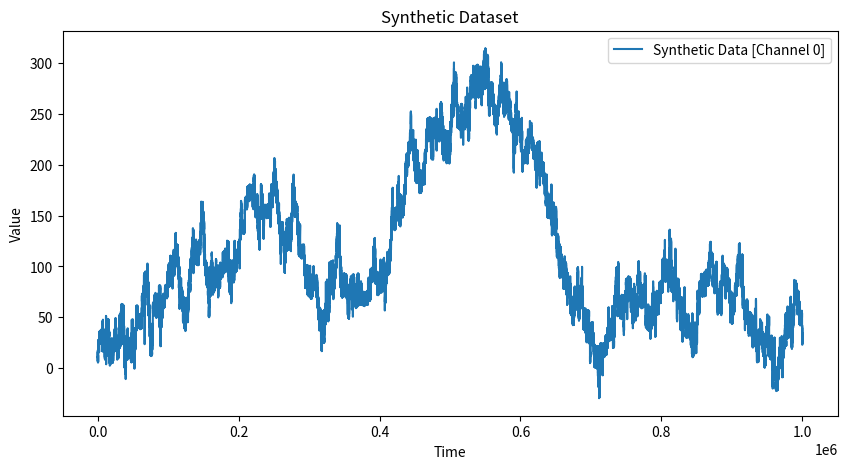

Source code (Python):
import numpy as np
import pandas as pd
import matplotlib.pyplot as plt
import argparse

class SyntheticDatasetGenerator:
    def __init__(self, length: int, num_channels: int = 1):
        self.length = length
        self.time_series = np.arange(length)
        self.channels = num_channels
        self.data = np.zeros((length, num_channels))
        self.shift_counter = 0
        self.signal_counter = 0

    def add_spiked_correlation(
        self,
        spike_amplitude: float,
        spike_length: int,
        spike_delay: int,
        spike_channel: int,
        ref_channel: int,
        gaussian: bool = False,
    ):
        start = np.random.randint(0, self.length - spike_delay - spike_length)
        correlated_start = start + spike_delay
        sign = np.random.choice([-1, 1])
        if gaussian:
            magnitude = np.random.normal(spike_amplitude, abs(spike_amplitude) * 0.1)
        else:
            magnitude = spike_amplitude
        self.data[start : start + spike_length, spike_channel] += sign * magnitude
        self.data[correlated_start : correlated_start + spike_length, ref_channel] += (
            sign * magnitude
        )

    def add_relative_amplitude_lag(
        self,
        lag: int,
        amplitude_proportion: float,
        lag_channel: int,
        reference_channel: int,
    ):
        for i in range(lag, self.length):
            self.data[i, lag_channel] = (
                amplitude_proportion * self.data[i - lag, reference_channel]
            )

    def add_linear_trend(self, slope, intercept, channel: int = 0):
        self.data[:, channel] += slope * self.time_series + intercept

    def add_sin_wave(self, amplitude, frequency, channel: int = 0):
        self.data[:, channel] += amplitude * np.sin(
            2 * np.pi * frequency * self.time_series / self.length
        )

    def add_noise(self, mean=0, std=1, channel: int = 0):
        self.data[:, channel] += np.random.normal(mean, std, self.length)

    def add_exponential_growth(self, base, channel: int = 0):
        self.data[:, channel] += base**self.time_series

    def add_mean_shift(
        self, shift_magnitude, num_shifts, gaussian=False, channel: int = 0
    ):
        for _ in range(num_shifts):
            start = np.random.randint(0, self.length)
            sign = np.random.choice([-1, 1])
            if gaussian:
                magnitude = np.random.normal(
                    shift_magnitude, abs(shift_magnitude) * 0.1
                )
            else:
                magnitude = shift_magnitude
            self.data[start:, channel] += sign * magnitude

    def add_balanced_mean_shifts(
        self, shift_magnitude, num_shifts, gaussian=False, channel: int = 0
    ):
        num_positive_shifts = num_shifts // 2
        num_negative_shifts = num_shifts - num_positive_shifts

        for _ in range(num_positive_shifts):
            self.add_single_mean_shift(
                shift_magnitude, gaussian, sign=1, channel=channel
            )

        for _ in range(num_negative_shifts):
            self.add_single_mean_shift(
                shift_magnitude, gaussian, sign=-1, channel=channel
            )

    def add_single_mean_shift(self, shift_magnitude, gaussian, sign, channel: int = 0):
        start = np.random.randint(0, self.length)
        if gaussian:
            magnitude = np.random.normal(shift_magnitude, abs(shift_magnitude) * 0.1)
        else:
            magnitude = shift_magnitude
        self.data[start:, channel] += sign * magnitude

    def add_random_signal_with_precursor(
        self,
        precursor_amplitude,
        signal_amplitude,
        max_precursor_length,
        min_delay,
        max_delay,
        num_signals,
        channel: int = 0,
    ):
        for _ in range(num_signals):
            start = np.random.randint(0, self.length)
            precursor_length = np.random.randint(1, max_precursor_length)
            precursor_end = min(start + precursor_length, self.length)
          
            delay = np.random.randint(min_delay, max_delay)
            signal_start = precursor_end + delay
            signal_end = min(signal_start + precursor_length, self.length)

            sign = (-1) ** self.signal_counter
            if precursor_end < self.length:
                self.data[start:precursor_end, channel] += sign * precursor_amplitude
            if signal_start < self.length:
                self.data[signal_start:signal_end, channel] += sign * signal_amplitude
            self.signal_counter += 1

    def save_to_csv(self, filename):
        df = pd.DataFrame({"time": self.time_series, "value": self.data})
        df.to_csv(filename, index=False)

    def plot_data(self):
        plt.figure(figsize=(10, 5))
        for channel in range(self.channels):
            plt.plot(
                self.time_series,
                self.data[:, channel],
                label=f"Synthetic Data [Channel {channel}]",
            )
        plt.xlabel("Time")
        plt.ylabel("Value")
        plt.title("Synthetic Dataset")
        plt.legend()
        plt.show()

Defaultlength = 1000000


def main():
    parser = argparse.ArgumentParser(description="Generate a synthetic dataset.")
    parser.add_argument(
        "--length", type=int, default=1000000, help="Length of the dataset."
    )
    parser.add_argument(
        "--slope",
        type=float,
        default=1 / Defaultlength,
        help="Slope of the linear trend.",
    )
    parser.add_argument(
        "--intercept", type=float, default=10, help="Intercept of the linear trend."
    )
    parser.add_argument(
        "--amplitude", type=float, default=5, help="Amplitude of the sine wave."
    )
    parser.add_argument(
        "--frequency", type=float, default=5, help="Frequency of the sine wave."
    )
    parser.add_argument("--mean", type=float, default=0, help="Mean of the noise.")
    parser.add_argument(
        "--std", type=float, default=2, help="Standard deviation of the noise."
    )
    parser.add_argument(
        "--base",
        type=float,
        default=1 + (1 / Defaultlength),
        help="Base of the exponential growth.",
    )
    parser.add_argument(
        "--shift_magnitude", type=float, default=10, help="Magnitude of the mean shift."
    )
    parser.add_argument(
        "--num_shifts",
        type=int,
        default=round(Defaultlength / 1000),
        help="Number of mean shifts.",
    )
    parser.add_argument(
        "--gaussian_shifts",
        type=str,
        choices=["true", "false"],
        default="true",
        help="If true, mean shifts will be Gaussian distributed around the shift magnitude.",
    )
    parser.add_argument(
        "--precursor_amplitude",
        type=float,
        default=10,
        help="Amplitude of the precursor signal.",
    )
    parser.add_argument(
        "--signal_amplitude",
        type=float,
        default=20,
        help="Amplitude of the following signal.",
    )
    parser.add_argument(
        "--max_precursor_length",
        type=int,
        default=round(Defaultlength / 2000),
        help="Max length of the precursor signal.",
    )
    parser.add_argument(
        "--min_delay",
        type=int,
        default=round(Defaultlength / 2000),
        help="Min delay between precursor and following signal.",
    )
    parser.add_argument(
        "--max_delay",
        type=int,
        default=round(Defaultlength / 1000),
        help="Max delay between precursor and following signal.",
    )
    parser.add_argument(
        "--num_signals",
        type=int,
        default=round(Defaultlength / 10000),
        help="Number of random signals.",
    )
    args = parser.parse_args()

    gaussian_shifts = args.gaussian_shifts.lower() == "true"

    generator = SyntheticDatasetGenerator(args.length)
    generator.add_linear_trend(args.slope, args.intercept)
    generator.add_sin_wave(args.amplitude, args.frequency)
    generator.add_noise(args.mean, args.std)
    generator.add_exponential_growth(args.base)
    if args.shift_magnitude != 0:
        generator.add_balanced_mean_shifts(
            args.shift_magnitude, args.num_shifts, gaussian_shifts
        )
    if args.precursor_amplitude != 0 and args.signal_amplitude != 0:
        generator.add_random_signal_with_precursor(
            args.precursor_amplitude,
            args.signal_amplitude,
            args.max_precursor_length,
            args.min_delay,
            args.max_delay,
            args.num_signals,
        )
    generator.plot_data()


if __name__ == "__main__":
    main()
